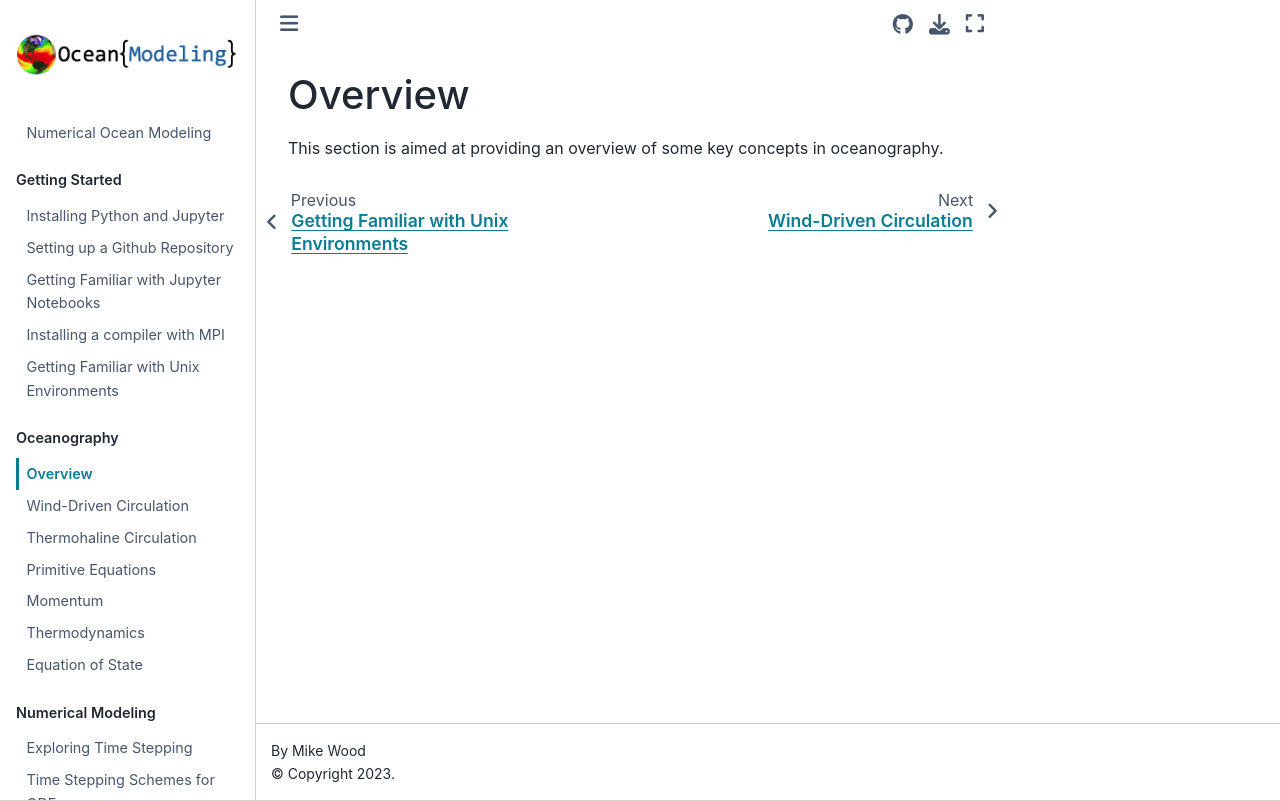

repository: ProfMikeWood/ocean_modeling_book · page: oceanography/oceanography_overview.html · generator: jekyll

# Overview

This section is aimed at providing an overview of some key concepts in oceanography.
